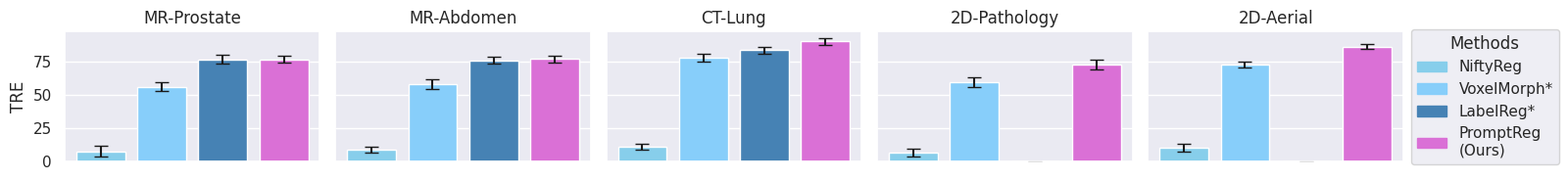

This figure's Python source:
import pandas as pd
import seaborn as sns
import matplotlib.pyplot as plt
import numpy as np

sns.set_theme(style="darkgrid")

############### Demo implementation ################
# time = np.arange(0, 2*np.pi, 0.1)
# sin_waves = np.sin(time)
# sin_waves = np.expand_dims(sin_waves, axis=-1)
# noise = np.random.random((time.size, 10)) - 0.5
# data = sin_waves + noise
# data_mean = np.mean(data, axis=1)
# data_std = np.std(data, axis=1)
# data_var = np.var(data, axis=1)
# data_max = np.max(data, axis=1)
# data_min = np.min(data, axis=1)
# plt.figure()
# print(time)
# plt.plot(time, data_mean,marker='o', color='deeppink', label='mean')
# plt.plot(time, sin_waves, 'b-', label='ideal')
# plt.fill_between(time, data_mean - data_std, data_mean + data_std, color='violet', alpha=0.2)
# plt.legend()

######################################################
############## Our implementation ####################

mar_num = np.array([1,2,4,6,8,10])
mar_num_flip = np.array([1,2,3,4])
def dice():
    rand_dice = np.array([70.42 ,
    73.65,
    75.48 ,
    76.68 ,
    76.90 ,
    77.34 ,
    ])
    rand_dice_std = np.array([3.26 ,
    3.25 ,
    3.02 ,
    2.78 ,
    2.55 ,
    2.37 ,
    ])
    rot_dice = np.array([70.42 ,
    72.94 ,
    73.38 ,
    75.68 ,
    76.19 ,
    76.53 ,
    ])
    rot_dice_std = np.array([3.26 ,
    3.16 ,
    3.22 ,
    2.98 ,
    2.96 ,
    2.77 ,
    ])
    scale_dice = np.array([70.42 ,
    74.27 ,
    76.18 ,
    76.06 ,
    75.19 ,
    75.85
    ])
    scale_dice_std = np.array([3.26 ,
    3.05 ,
    2.47 ,
    2.28 ,
    2.15 ,
    2.07
    ])
    flip_dice = np.array([70.42 ,
    71.92 ,
    72.36 ,
    73.97
    ])
    flip_dice_std = np.array([3.26 ,
    3.15 ,
    2.77 ,
    2.58
    ])

    def draw_shaddow_line(x,y,std,line_color='deeppink',shadow_color='violet',label='rand'):
        plt.plot(x, y, color=line_color, marker='o',label=label)
        plt.fill_between(x, y - std, y + std, color=shadow_color, alpha=0.2)
    plt.figure()
    plt.xlim((1,10))
    plt.ylim((68,80))
    plt.xlabel('# of marginlization')
    plt.ylabel('Dice score (%)')
    x_ticket = np.arange(1,10.5,1)
    y_ticket = np.arange(68,80.5,2)
    draw_shaddow_line(mar_num,rand_dice,rand_dice_std,line_color='darkred',shadow_color='lightcoral',label='random')
    draw_shaddow_line(mar_num,rot_dice,rot_dice_std,line_color='darkblue',shadow_color='royalblue',label='rotation')
    draw_shaddow_line(mar_num,scale_dice,scale_dice_std,line_color='darkorange',shadow_color='gold',label='scale')
    draw_shaddow_line(mar_num_flip,flip_dice,flip_dice_std,line_color='darkgreen',shadow_color='lightgreen',label='flip')
    plt.xticks(x_ticket)
    plt.yticks(y_ticket)
    plt.legend()
    plt.savefig('/home/shiqi/marg_dice.png', bbox_inches='tight')

def tre():
    rand_tre = np.array([
        4.21,
        3.76,
        3.13,
        2.58,
        2.26,
        2.06,
    ])
    rand_tre_std = np.array([
        2.03,
        2.01,
        1.28,
        1.37,
        1.76,
        1.25,

    ])
    rot_tre = np.array([
        4.21,
        3.86,
        3.31,
        2.78,
        2.46,
        2.19,

    ])
    rot_tre_std = np.array([
        2.03,
        2.51,
        2.21,
        1.97,
        2.16,
        1.75,

    ])
    scale_tre = np.array([
        4.21,
        3.16,
        2.96,
        2.72,
        2.56,
        2.21,

    ])
    scale_tre_std = np.array([
        2.03,
        1.87,
        1.02,
        0.87,
        0.72,
        0.77,

    ])
    flip_tre = np.array([
        4.21,
        3.90,
        3.75,
        3.27,

    ])
    flip_tre_std = np.array([
        2.03,
        1.77,
        1.04,
        0.87,

    ])
    def draw_shaddow_line(x,y,std,line_color='deeppink',shadow_color='violet',label='rand'):
        plt.plot(x, y, color=line_color, marker='o',label=label)
        plt.fill_between(x, y - std, y + std, color=shadow_color, alpha=0.2)
    plt.figure()
    plt.xlim((1,10))
    plt.ylim((1,5))
    plt.xlabel('# of marginlization')
    plt.ylabel('Target Registration Error (TRE)')
    x_ticket = np.arange(1,10.5,1)
    y_ticket = np.arange(1,5.5,1)
    draw_shaddow_line(mar_num,rand_tre,rand_tre_std,line_color='darkred',shadow_color='lightcoral',label='random')
    draw_shaddow_line(mar_num,rot_tre,rot_tre_std,line_color='darkblue',shadow_color='royalblue',label='rotation')
    draw_shaddow_line(mar_num,scale_tre,scale_tre_std,line_color='darkorange',shadow_color='gold',label='scale')
    draw_shaddow_line(mar_num_flip,flip_tre,flip_tre_std,line_color='darkgreen',shadow_color='lightgreen',label='flip')
    plt.xticks(x_ticket)
    plt.yticks(y_ticket)
    plt.legend()
    plt.savefig('/home/shiqi/marg_tre.png', bbox_inches='tight')

def sota():
    datasets = ['MR-Prostate', 'MR-Abdomen', 'CT-Lung', '2D-Pathology', '2D-Aerial']
    methods = ['NiftyReg', 'VoxelMorph*', 'LabelReg*', 'PromptReg\n(Ours)']
    scores = {
        'MR-Prostate': [7.68, 55.94, 76.72, 76.67],
        'MR-Abdomen': [8.93, 58.10, 75.97, 76.98],
        'CT-Lung': [10.93, 77.98, 83.56, 90.14],
        # '2D-Pathology': [6.81, 59.34, None, 72.47],
        # '2D-Aerial': [10.21, 72.73, None, 86.29]
        '2D-Pathology': [6.81, 59.34, 0, 72.47],
        '2D-Aerial': [10.21, 72.73, 0, 86.29]
    }
    errors = {
        'MR-Prostate': [3.98, 3.34, 3.23, 2.43],
        'MR-Abdomen': [2.21, 3.95, 2.42, 2.67],
        'CT-Lung': [2.02, 2.72, 2.43, 2.72],
        '2D-Pathology': [3.02, 3.72, 0, 3.72],
        '2D-Aerial': [3.02, 2.41, 0, 2.01]
    }

    ######################################TRE data############################
    # scores = {
    #     'MR-Prostate': [
    #         4.67,
    #         3.68,
    #         2.72,
    #         2.12,
    #
    #     ],
    #     'MR-Abdomen': [
    #         3.13,
    #         2.76,
    #         1.56,
    #         1.25,
    #
    #     ],
    #     'CT-Lung': [
    #         4.23,
    #         3.239,
    #         1.52,
    #         1.23,
    #
    #     ],
    #     # '2D-Pathology': [6.81, 59.34, None, 72.47],
    #     # '2D-Aerial': [10.21, 72.73, None, 86.29]
    #     '2D-Pathology': [
    #         5.9,
    #         4.31,
    #         0,
    #         2.84,
    #
    #     ],
    #     '2D-Aerial': [
    #         4.02,
    #         3.53,
    #         0,
    #         2.65,
    #
    #     ]
    # }
    # errors = {
    #     'MR-Prostate': [
    #         3.48,
    #         1.98,
    #         1.23,
    #         1.21,
    #
    #     ],
    #     'MR-Abdomen': [
    #         2.89,
    #         2.41,
    #         1.34,
    #         1.03,
    #
    #     ],
    #     'CT-Lung': [
    #         1.64,
    #         0.81,
    #         0.86,
    #         0.98,
    #
    #     ],
    #     '2D-Pathology': [
    #         3.75,
    #         2.13,
    #         0,
    #         1.01,
    #
    #     ],
    #     '2D-Aerial': [
    #         2.25,
    #         1.3,
    #         0,
    #         1.01,
    #
    #     ]
    # }

    colors = ['skyblue', 'lightskyblue', 'steelblue', 'orchid']

    fig, axes = plt.subplots(1, len(datasets), figsize=(18, 2), sharey=True)

    for i, dataset in enumerate(datasets):
        ax = axes[i]
        dataset_scores = scores[dataset]
        dataset_errors = errors[dataset]
        valid_indices = [index for index, score in enumerate(dataset_scores) if score is not None]

        # Extracting valid scores and errors based on non-None values
        valid_scores = [dataset_scores[index] for index in valid_indices]
        valid_errors = [dataset_errors[index] for index in valid_indices]
        valid_colors = [colors[index] for index in valid_indices]
        valid_methods = [methods[index] for index in valid_indices]

        x = np.arange(len(valid_scores))
        ax.bar(x, valid_scores, color=valid_colors, width=0.8, yerr=valid_errors, capsize=5)
        ax.set_xticks([])
        ax.set_title(dataset) # Dice用这个
        # ax.set_xlabel('Methods') #TRE用这个

        if i == 0:
            # ax.set_ylabel('Dice Score (%)')
            ax.set_ylabel('TRE')

    # Global legend for all methods, placed outside the plot
    handles = [plt.Rectangle((0, 0), 1, 1, color=color) for color in colors]
    plt.legend(handles, methods, loc='center left', bbox_to_anchor=(1, 0.5), title="Methods")

    plt.tight_layout()
    plt.subplots_adjust(right=0.8)

# dice()
# tre()
sota()
plt.show()


# 把数据填进上面这个代码
